Run: headless pygame with SDL's dummy video driver; simulated clock (each Clock.tick advances the game by its frame time, no real sleeping); random seed 0; keys injected as events and as key.get_pressed() state; no mouse input.
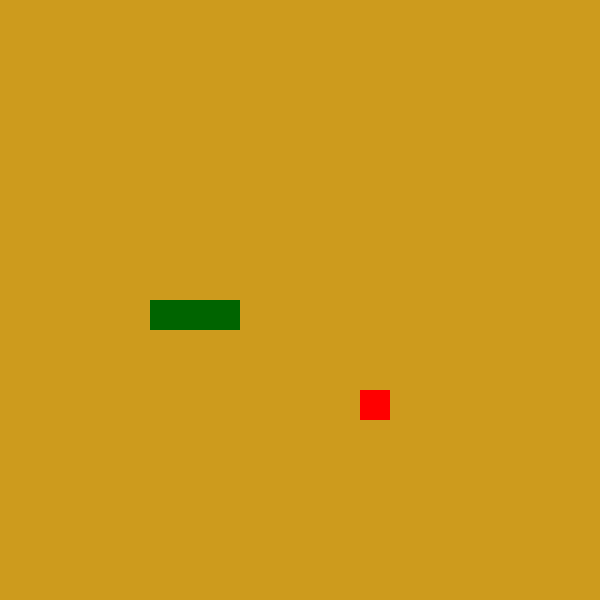
Frame 1 of 4 · flips 1–60 · no input
Frame 2 of 4 · flips 61–180 · tapped SPACE, RETURN · held RIGHT (→), D · screen unchanged from frame 1, image omitted
Frame 3 of 4 · flips 181–300 · held DOWN (↓), S · screen unchanged from frame 2, image omitted
Frame 4 of 4 · flips 301–420 · held LEFT (←), A, UP (↑), W · screen unchanged from frame 3, image omitted

The pygame program that drew these frames:

import pygame, sys, random
from pygame.math import Vector2

class Snake:
    def __init__(self):
        # position of 3 cells 
        self.body = [Vector2(5,10), Vector2(6,10), Vector2(7,10)]
        self.direction = Vector2(1,0)

    def draw_snake(self):
        for block in self.body:
            # create rectangle
            pos_x, pos_y = int(block.x*TILE), int(block.y*TILE)
            block_rect = pygame.Rect(pos_x, pos_y, TILE, TILE)
            # draw the rectangle
            pygame.draw.rect(screen, 'darkgreen', block_rect)

    def move_snake(self):
        # go from the first elemen to the last -1
        body_copy = self.body[:-1]
        # insert at first element 
        body_copy.insert(0,body_copy[0] + self.direction)
        self.body = body_copy[:]

class Fruit:
    def __init__(self):
        # position x, y, 
        self.x = random.randint(0, cells-1)
        self.y = random.randint(0, cells-1)
        self.pos = Vector2(self.x, self.y)

    def draw_fruit(self):
        # create rectangle
        fruit_rect = pygame.Rect(int(self.pos.x*TILE), int(self.pos.y*TILE), TILE,TILE)
        # draw the rectangle
        pygame.draw.rect(screen, 'red', fruit_rect)

# Setup ==================================================
pygame.init()
clock = pygame.time.Clock()

TILE = 30
cells = 20
screen = pygame.display.set_mode((cells*TILE, cells*TILE), vsync=1)


# Surfaces ===============================================
fruit = Fruit()
snake = Snake()


# Events
SCREEN_UPDATE = pygame.USEREVENT +1
pygame.time.set_timer(SCREEN_UPDATE, 150)

# Game Loop ==============================================
while True:
    for event in pygame.event.get():
        if event.type == pygame.QUIT:
            pygame.quit()
            sys.exit()
        # Events =====================================
        if event.type == SCREEN_UPDATE:
            snake.move_snake()
        
        # Key Input ==================================
        if event.type == pygame.KEYDOWN:
            if event.key == pygame.K_UP:
                snake.direction = Vector2(0,-1) 
            if event.key == pygame.K_RIGHT:
                snake.direction = Vector2(1, 0) 
            if event.key == pygame.K_DOWN:
                snake.direction = Vector2(0, 1) 
            if event.key == pygame.K_LEFT:
                snake.direction = Vector2(-1,0) 


    # Draw - Update ======================================
    # blit = block image transfer
    screen.fill('goldenrod3')
    fruit.draw_fruit()
    snake.draw_snake()


    pygame.display.update()
    clock.tick(60)
    pygame.display.set_caption(f'SNAKE  {clock.get_fps():.0f}')
    
    # https://www.youtube.com/watch?v=QFvqStqPCRU
